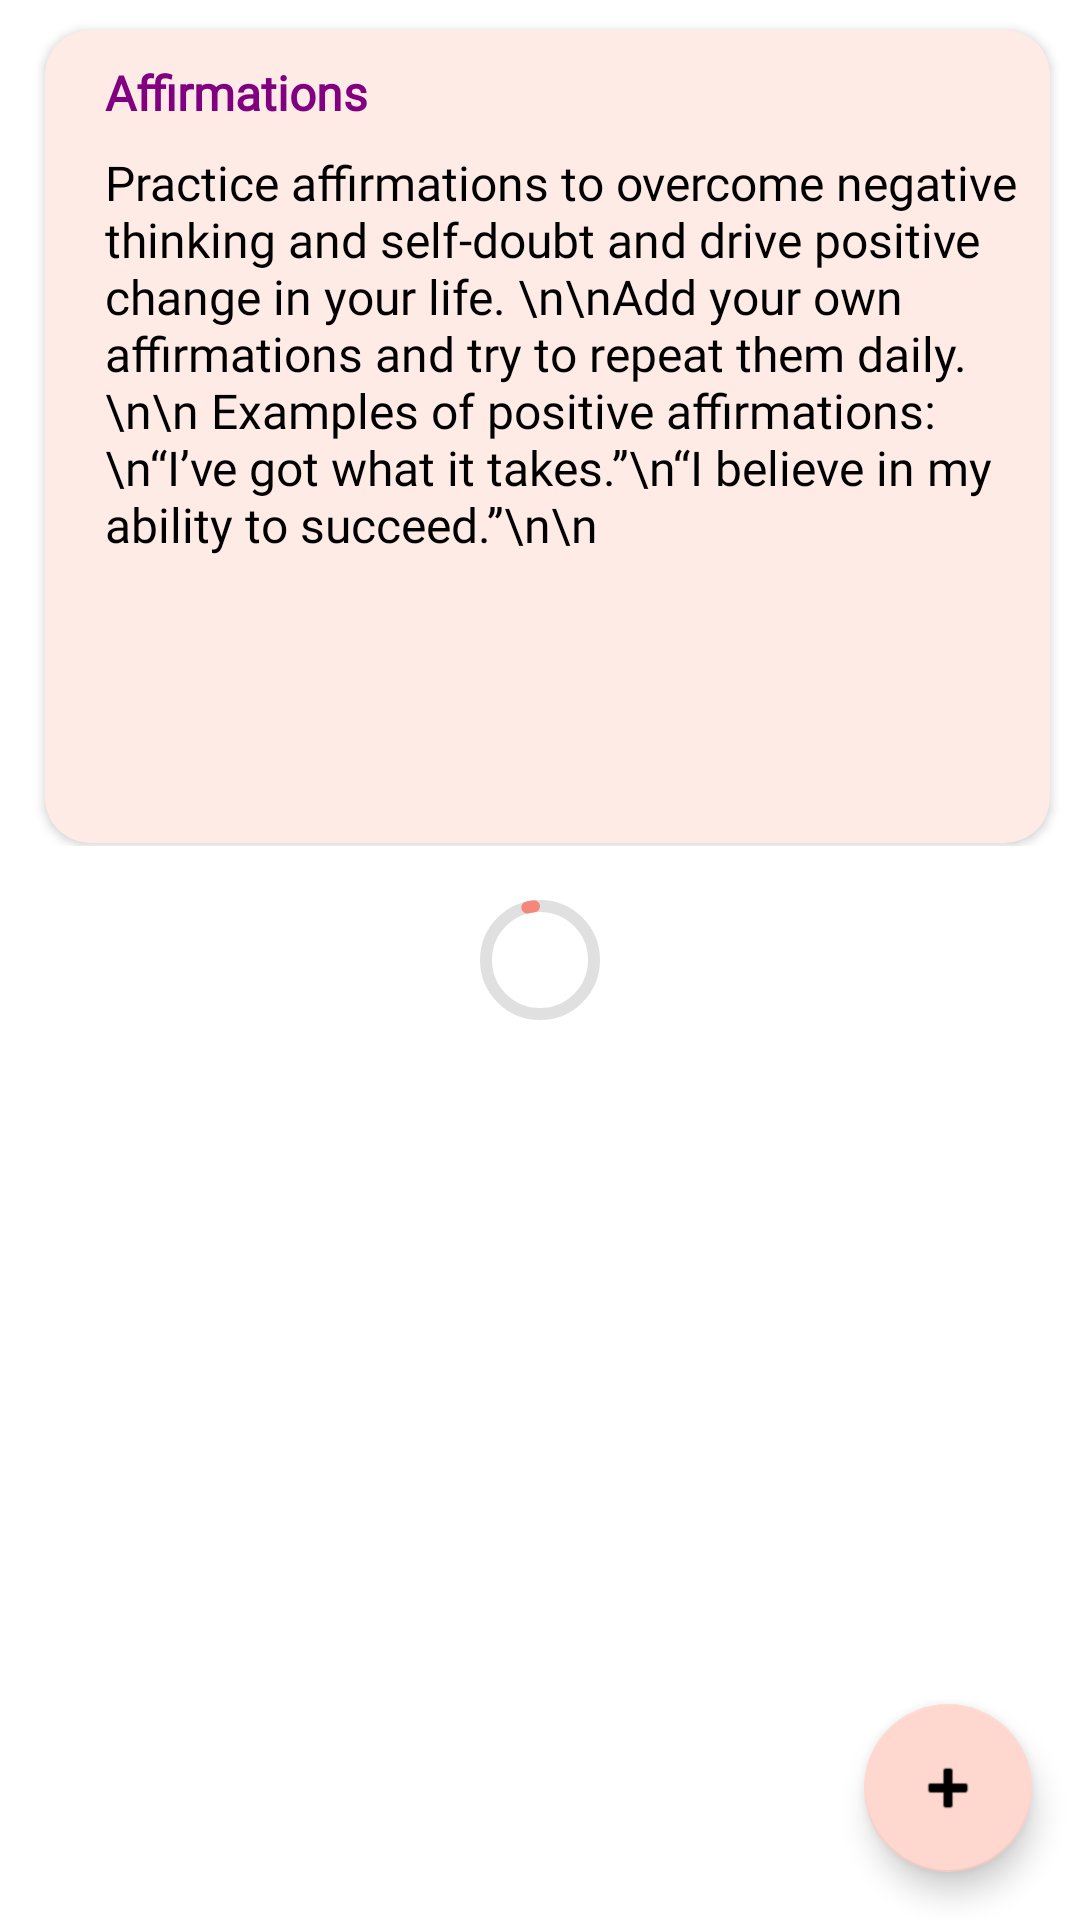

Android layout source for this screen:
<!-- AndroidManifest.xml: application theme Theme.Licenta -->
<!-- res/layout/fragment_affirmation.xml -->
<?xml version="1.0" encoding="utf-8"?>
<RelativeLayout xmlns:android="http://schemas.android.com/apk/res/android"
    xmlns:tools="http://schemas.android.com/tools"
    android:layout_width="match_parent"
    android:layout_height="match_parent"
    xmlns:app="http://schemas.android.com/apk/res-auto">

    <LinearLayout
        android:layout_width="match_parent"
        android:layout_height="282dp"
        android:paddingStart="5dp"
        android:paddingEnd="5dp"
        android:weightSum="2">

        <androidx.cardview.widget.CardView
            android:id="@+id/cardv"
            android:layout_width="wrap_content"
            android:layout_height="271dp"
            android:layout_marginStart="10dp"
            android:layout_marginTop="10dp"
            android:layout_marginEnd="5dp"
            android:layout_marginBottom="10dp"
            android:layout_weight="1"
            android:backgroundTint="@color/lightpeach2"
            app:cardCornerRadius="15dp">


            <TextView
                android:layout_width="wrap_content"
                android:layout_height="wrap_content"
                android:layout_marginStart="20dp"
                android:layout_marginTop="10dp"
                android:fontFamily="@font/poppins_regular"
                android:text="Affirmations"
                android:textColor="#800080"
                android:textSize="16sp"
                android:textStyle="bold"
                tools:ignore="HardcodedText" />

            <TextView
                android:id="@+id/text1"
                android:layout_width="wrap_content"
                android:layout_height="wrap_content"
                android:layout_marginStart="20dp"
                android:layout_marginTop="40dp"
                android:fontFamily="@font/poppins_regular"
                android:text="Practice affirmations to overcome negative thinking and self-doubt and drive positive change in your life. \n\nAdd your own affirmations and try to repeat them daily.\n\n Examples of positive affirmations:\n“I’ve got what it takes.”\n“I believe in my ability to succeed.”\n\n"
                android:textColor="#000000"
                android:textSize="16sp"

                tools:ignore="HardcodedText" />

        </androidx.cardview.widget.CardView>
    </LinearLayout>

    <com.google.android.material.floatingactionbutton.FloatingActionButton
        android:id="@+id/fab_add_affirmation"
        android:layout_alignParentBottom="true"
        android:layout_alignParentEnd="true"
        android:src="@android:drawable/ic_input_add"
        android:layout_margin="16dp"
        android:layout_width="wrap_content"
        android:layout_height="wrap_content"
        tools:ignore="ContentDescription" />

    <androidx.recyclerview.widget.RecyclerView
        android:id="@+id/affirmation_list"
        android:layout_width="match_parent"
        android:layout_height="554dp"
        android:layout_below="@id/cardv"
        android:layout_marginTop="289dp"
        android:paddingStart="5dp"
        android:paddingEnd="5dp"
        tools:ignore="NotSibling" />

    <com.google.android.material.progressindicator.CircularProgressIndicator
        android:layout_width="wrap_content"
        android:layout_gravity="center"
        android:id="@+id/progress_bar"
        android:layout_centerHorizontal="true"
        android:layout_centerVertical="true"
        android:layout_height="wrap_content"
        app:trackColor="#59A5A5A5"
        app:indicatorSize="40dp"
        app:trackThickness="4dp"
        app:trackCornerRadius="8dp"
        android:indeterminate="true" />

</RelativeLayout>
<!-- resources referenced by this layout -->
<resources>
  <color name="lightpeach2">#feebe6</color>
  <style name="Theme.Licenta" parent="Theme.MaterialComponents.DayNight.DarkActionBar">
          
          <item name="colorPrimary">@color/lighttomato</item>
          <item name="colorPrimaryVariant">@color/lighttomato</item>
          <item name="colorOnPrimary">@color/white</item>
          
          <item name="colorSecondary">@color/lightpeach</item>
          <item name="colorSecondaryVariant">@color/teal_700</item>
          <item name="colorOnSecondary">@color/black</item>
          
          <item name="android:statusBarColor">?attr/colorPrimaryVariant</item>
          
      </style>
  <color name="lighttomato">#f5867a</color>
  <color name="white">#FFFFFFFF</color>
  <color name="lightpeach">#fed7cf</color>
  <color name="teal_700">#FF018786</color>
  <color name="black">#FF000000</color>
</resources>
